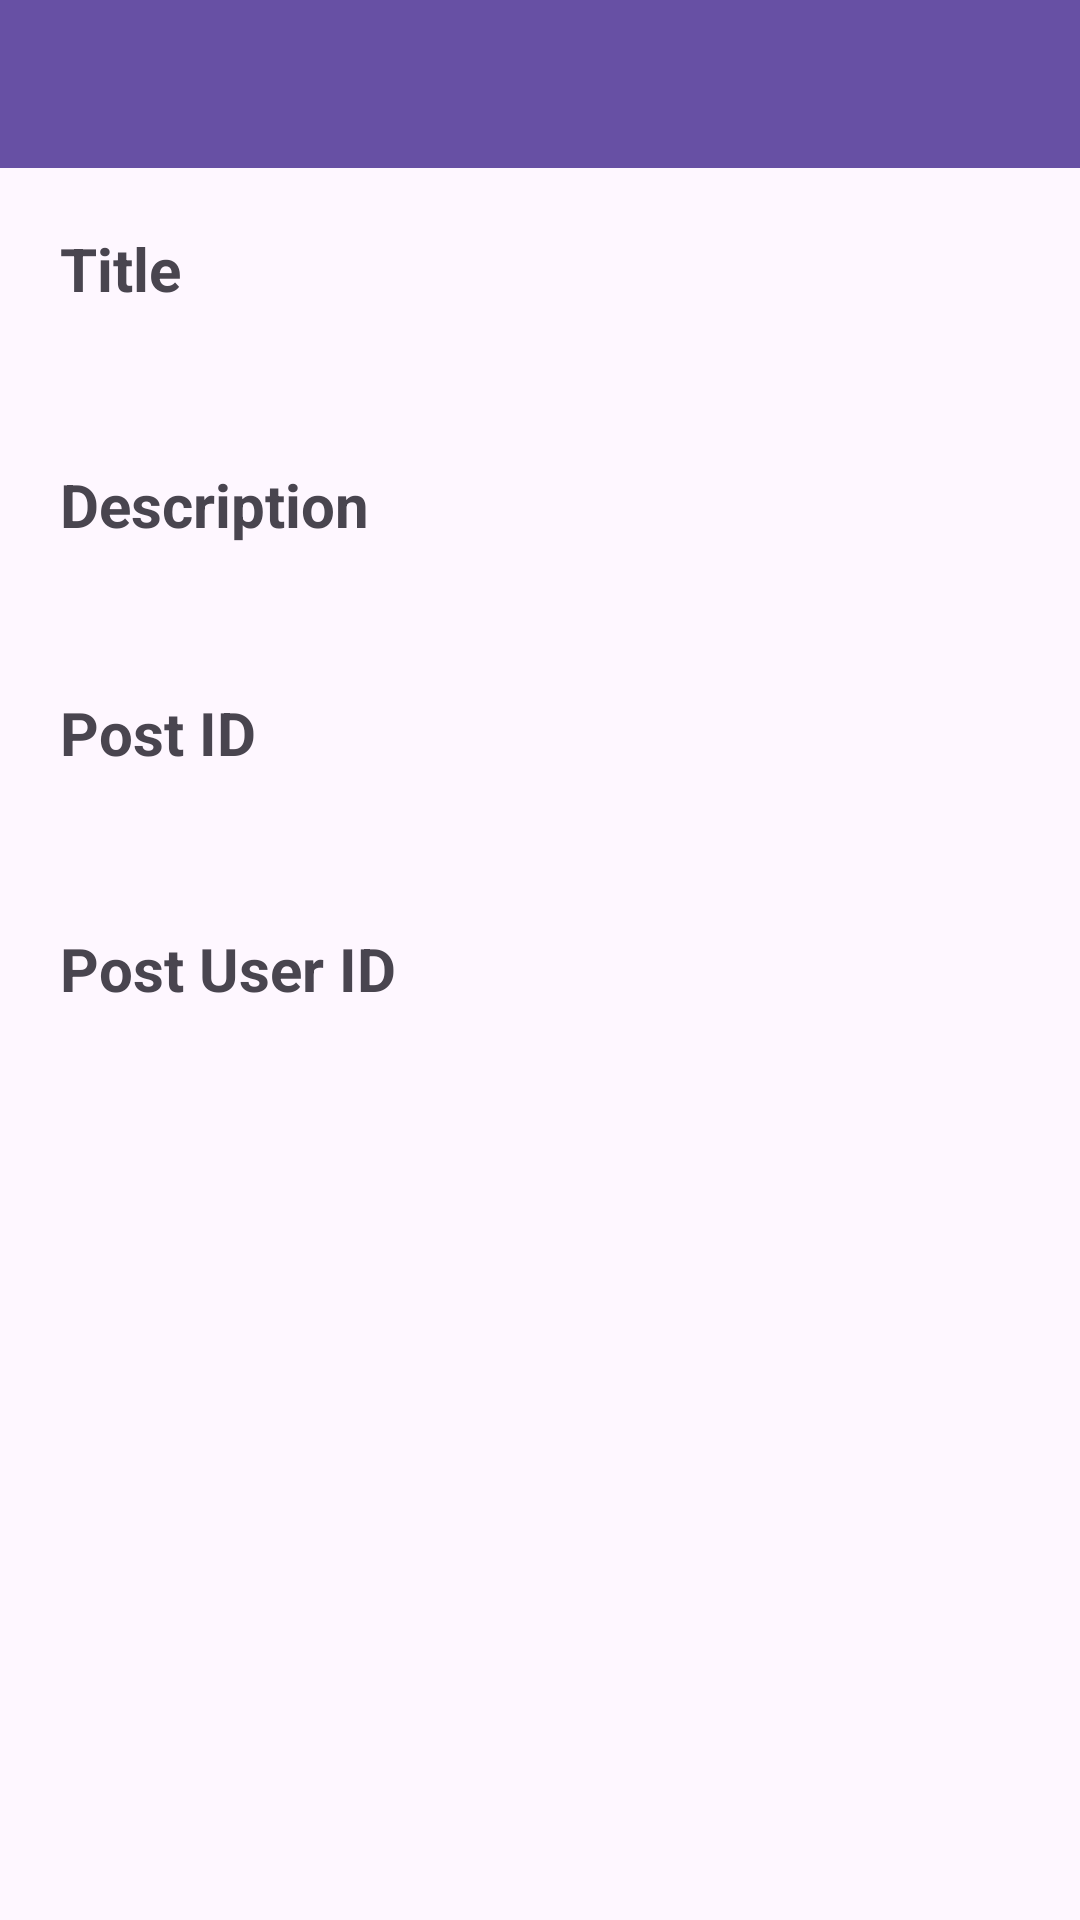

The Android layout XML behind this screen, and the referenced resources:
<!-- AndroidManifest.xml: application theme Theme.ListPagination -->
<!-- res/layout/activity_post_detail.xml -->
<?xml version="1.0" encoding="utf-8"?>
<LinearLayout xmlns:android="http://schemas.android.com/apk/res/android"
    android:layout_width="match_parent"
    android:layout_height="match_parent"
    xmlns:app="http://schemas.android.com/apk/res-auto"
    android:orientation="vertical">

    <com.google.android.material.appbar.MaterialToolbar
        android:id="@+id/tool_bar"
        android:layout_width="match_parent"
        style="@style/Widget.MaterialComponents.Toolbar.Primary"
        android:layout_height="wrap_content"
        app:buttonGravity="center_vertical"/>

    <LinearLayout
        android:padding="20dp"
        android:layout_width="match_parent"
        android:layout_height="wrap_content"
        android:orientation="vertical">
        <TextView
            android:id="@+id/post_title_heading"
            android:layout_width="match_parent"
            android:layout_height="wrap_content"
            android:text="@string/title"
            android:textStyle="bold"
            android:textSize="20sp"/>

        <TextView
            android:id="@+id/post_title"
            android:layout_width="match_parent"
            android:layout_height="wrap_content"
            android:layout_marginTop="10dp"
            android:textSize="16sp"
            android:textStyle="bold"/>

        <TextView
            android:id="@+id/post_description_heading"
            android:layout_width="match_parent"
            android:layout_height="wrap_content"
            android:text="@string/description"
            android:textStyle="bold"
            android:layout_marginTop="20dp"
            android:textSize="20sp"/>

        <TextView
            android:id="@+id/post_description"
            android:layout_width="match_parent"
            android:layout_height="wrap_content"
            android:layout_marginTop="10dp"
            android:textSize="14sp"
            android:maxLines="6"
            android:textStyle="normal"/>

        <TextView
            android:id="@+id/post_id_heading"
            android:layout_width="match_parent"
            android:layout_height="wrap_content"
            android:text="@string/post_id"
            android:textStyle="bold"
            android:layout_marginTop="20dp"
            android:textSize="20sp"/>

        <TextView
            android:id="@+id/post_id"
            android:layout_width="match_parent"
            android:layout_height="wrap_content"
            android:layout_marginTop="10dp"
            android:textSize="16sp"/>

        <TextView
            android:id="@+id/post_user_id_heading"
            android:layout_width="match_parent"
            android:layout_height="wrap_content"
            android:text="@string/post_user_id"
            android:textStyle="bold"
            android:layout_marginTop="20dp"
            android:textSize="20sp"/>

        <TextView
            android:id="@+id/post_user_id"
            android:layout_width="match_parent"
            android:layout_height="wrap_content"
            android:layout_marginTop="10dp"
            android:textSize="16sp"/>
    </LinearLayout>
</LinearLayout>
<!-- resources referenced by this layout -->
<resources>
  <string name="description">Description</string>
  <string name="post_id">Post ID</string>
  <string name="post_user_id">Post User ID</string>
  <string name="title">Title</string>
  <style name="Theme.ListPagination" parent="Base.Theme.ListPagination" />
  <style name="Base.Theme.ListPagination" parent="Theme.Material3.DayNight.NoActionBar">
          
          
      </style>
</resources>
